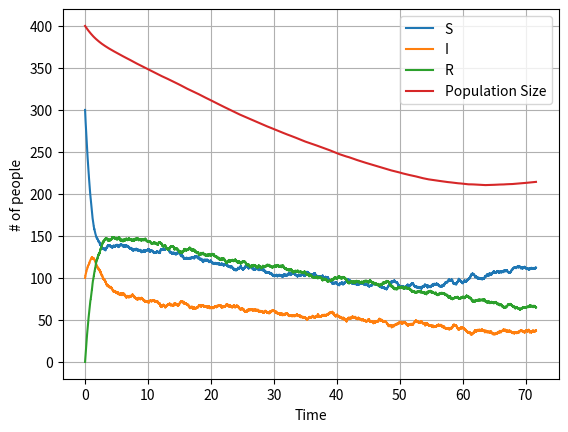

Python code for this plot:
import numpy as np
import time as t



class mc_SIR:
    def __init__(self, population_size, S0, I0,a,b,c,d=0,e=0,f=0,d_I=0,R0=0):
        self.a,self.b,self.c, self.ps = a,b,c,population_size
        self.f,self.e,self.d,self.d_I = f,e,d,d_I
        self.S0, self.I0,self.R0 = S0, I0,R0
                
        
        
        
    def propagate(self, steps):
        
        if type(self.a) == int or type(self.a) ==float: #if a is a constant sets it to an arrray, for generalized code
            self.a = np.ones(steps)*self.a
        
        if type(self.f) == int or type(self.f) == float: # same with f
            self.f = np.ones(steps)*self.f
        
        self.dt= min(min(4/(self.a*self.ps)),1/(self.b*self.ps),1/(c*self.ps))

        time = np.linspace(0,steps*self.dt,steps)
        S = np.zeros(steps)
        S[0] = self.S0
        I = np.zeros(steps)
        I[0] = self.I0
        R = np.zeros(steps)
        R[0] = self.R0
        rands = np.random.random((steps,3)) # eliminates multiple calls to random.random
        
        for j in range(steps-1):
            i = 0
            r = 0
            s = 0
            #S to I
            if rands[j,0]< self.a[j]*S[j]*I[j]*self.dt/self.ps:
                i+=1
                s-=1
                
            # I to R    
            if rands[j,1]< self.b*I[j]*self.dt:
                r += 1
                i -= 1
                    
            if rands[j,2]< self.c*R[j]*self.dt:
                s += 1
                r -= 1
                        
            S[j+1] = S[j] + s + (-self.d*S[j]+ self.e*self.ps-self.f[j])*self.dt
            R[j+1] = R[j] + r + (-(self.d)*R[j]+self.f[j])*self.dt
            I[j+1] = I[j] + i + (-(self.d+self.d_I)*I[j])*self.dt
            
            
            #if S[j+1]<0:      
            #   S[j+1] = 0     
            
            #if I[j+1]<0:      
            #   I[j+1] = 0
               
            #if R[j+1]<0:      
            #   R[j+1] = 0
            
            self.ps = S[j+1] +I[j+1]+R[j+1] # update population size
            
        return S,I,R, time
    
    
if __name__ == "__main__":
    steps = 14000
    

    
    pop_size = 400
    S0 = 300
    I0 = 100
    R0 = 0
    
    a   = 4  #+ np.sin(np.linspace(0,2*np.pi,steps))*2#+ np.sin(np.linspace(0,np.pi,steps)*4)*4#infecsiousness
    b   = [1]
    c   = .5
    d   = 0.03 #death rate
    e   = 0.04 # birth rate
    f   = 0#np.linspace(0,.01,steps) + np.sin(np.linspace(0,np.pi,steps)*4)*.008
    d_I = .1 # death rate of infected
    #file = open("outdata.txt","w")
    #file.write("b S ssd i isd r rsd \n")
    for j in b:
        sav = np.zeros(steps)
        iav = np.zeros(steps)
        rav = np.zeros(steps)
        population = mc_SIR(pop_size,S0,I0,a,j,c,d,e,f,d_I,R0)
        start = t.time()
        mcs = 10
        for i in range(mcs):
            S,I,R,time = population.propagate(steps) 
            sav += S
            iav += I
            rav += R
        print(t.time()-start)
        
        #start = 50000
        
        #sexp = np.mean(sav[start:])/mcs
        #ssd  = np.sqrt(np.var(sav[start:]))/np.sqrt(mcs)
    
        #iexp = np.mean(iav[start:])/mcs
        #isd = np.sqrt(np.var(iav[start:]))/np.sqrt(mcs)
              
        #rexp = np.mean(rav[start:])/mcs
        #rsd = np.sqrt(np.var(rav[start:]))/np.sqrt(mcs)
        #file.write("%i %.2f %.2f %.2f %.2f %.2f %.2f \n" %(j,sexp,ssd,iexp,isd,rexp,rsd))    
    #file.close()
    import matplotlib.pyplot as plt 
    plt.plot(time,sav/mcs)
    plt.plot(time,iav/mcs)
    plt.plot(time,rav/mcs)
    plt.plot(time,(rav+sav+iav)/mcs)
    plt.grid()
    plt.ylabel("# of people")
    plt.xlabel("Time")
    #plt.title("b = 3")
    plt.legend(["S","I","R","Population Size"])
    plt.show()
    """
    b = [1,2,3,4]
    t = np.linspace(0,2000*0.01,2000)
    for i in range(len(b)):
            test = mc_SIR(400,300,100,4,b[i],0.5)
            S, I, R, time= test.propagate(8000)
            plt.subplot(2,2,i+1)
            plt.grid()
            plt.title("b = %i"%b[i])
            plt.plot(time,S)
            plt.plot(time,I)
            plt.plot(time,400-I-S)
            
            if i == 2 or i ==3:
                plt.xlabel("Time")
            if i == 0 or i==2:
                    plt.ylabel("# of people")
            if i == 3:
                    plt.legend(["S","I","R"])
    """
